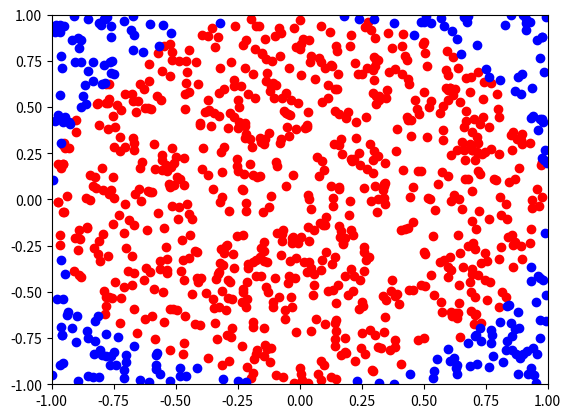

Write the Python code that produced this figure.
# [redacted]
# [redacted]

import random
import math
import matplotlib.pyplot as plt

nc = 0
n = 1000
xc = []
yc = []
xs = []
ys = []
for i in range(n):
    x = random.uniform(-1, 1)
    y = random.uniform(-1, 1)
    c = nc
    if (x**2 + y**2) <= 1:
        c += 1
        xc.append(x)
        yc.append(y)
    else:
        xs.append(x)
        ys.append(y)
    nc = c
print(nc)
print(f'the approximation of pi using Monte Carlo is: {4 * (nc / n)}')
print(f'the real number of pi is: {math.pi}')

plt.xlim(-1, 1)
plt.ylim(-1, 1)    
plt.scatter(xc, yc, color = 'r')
plt.scatter(xs, ys, color = 'b')
plt.show()